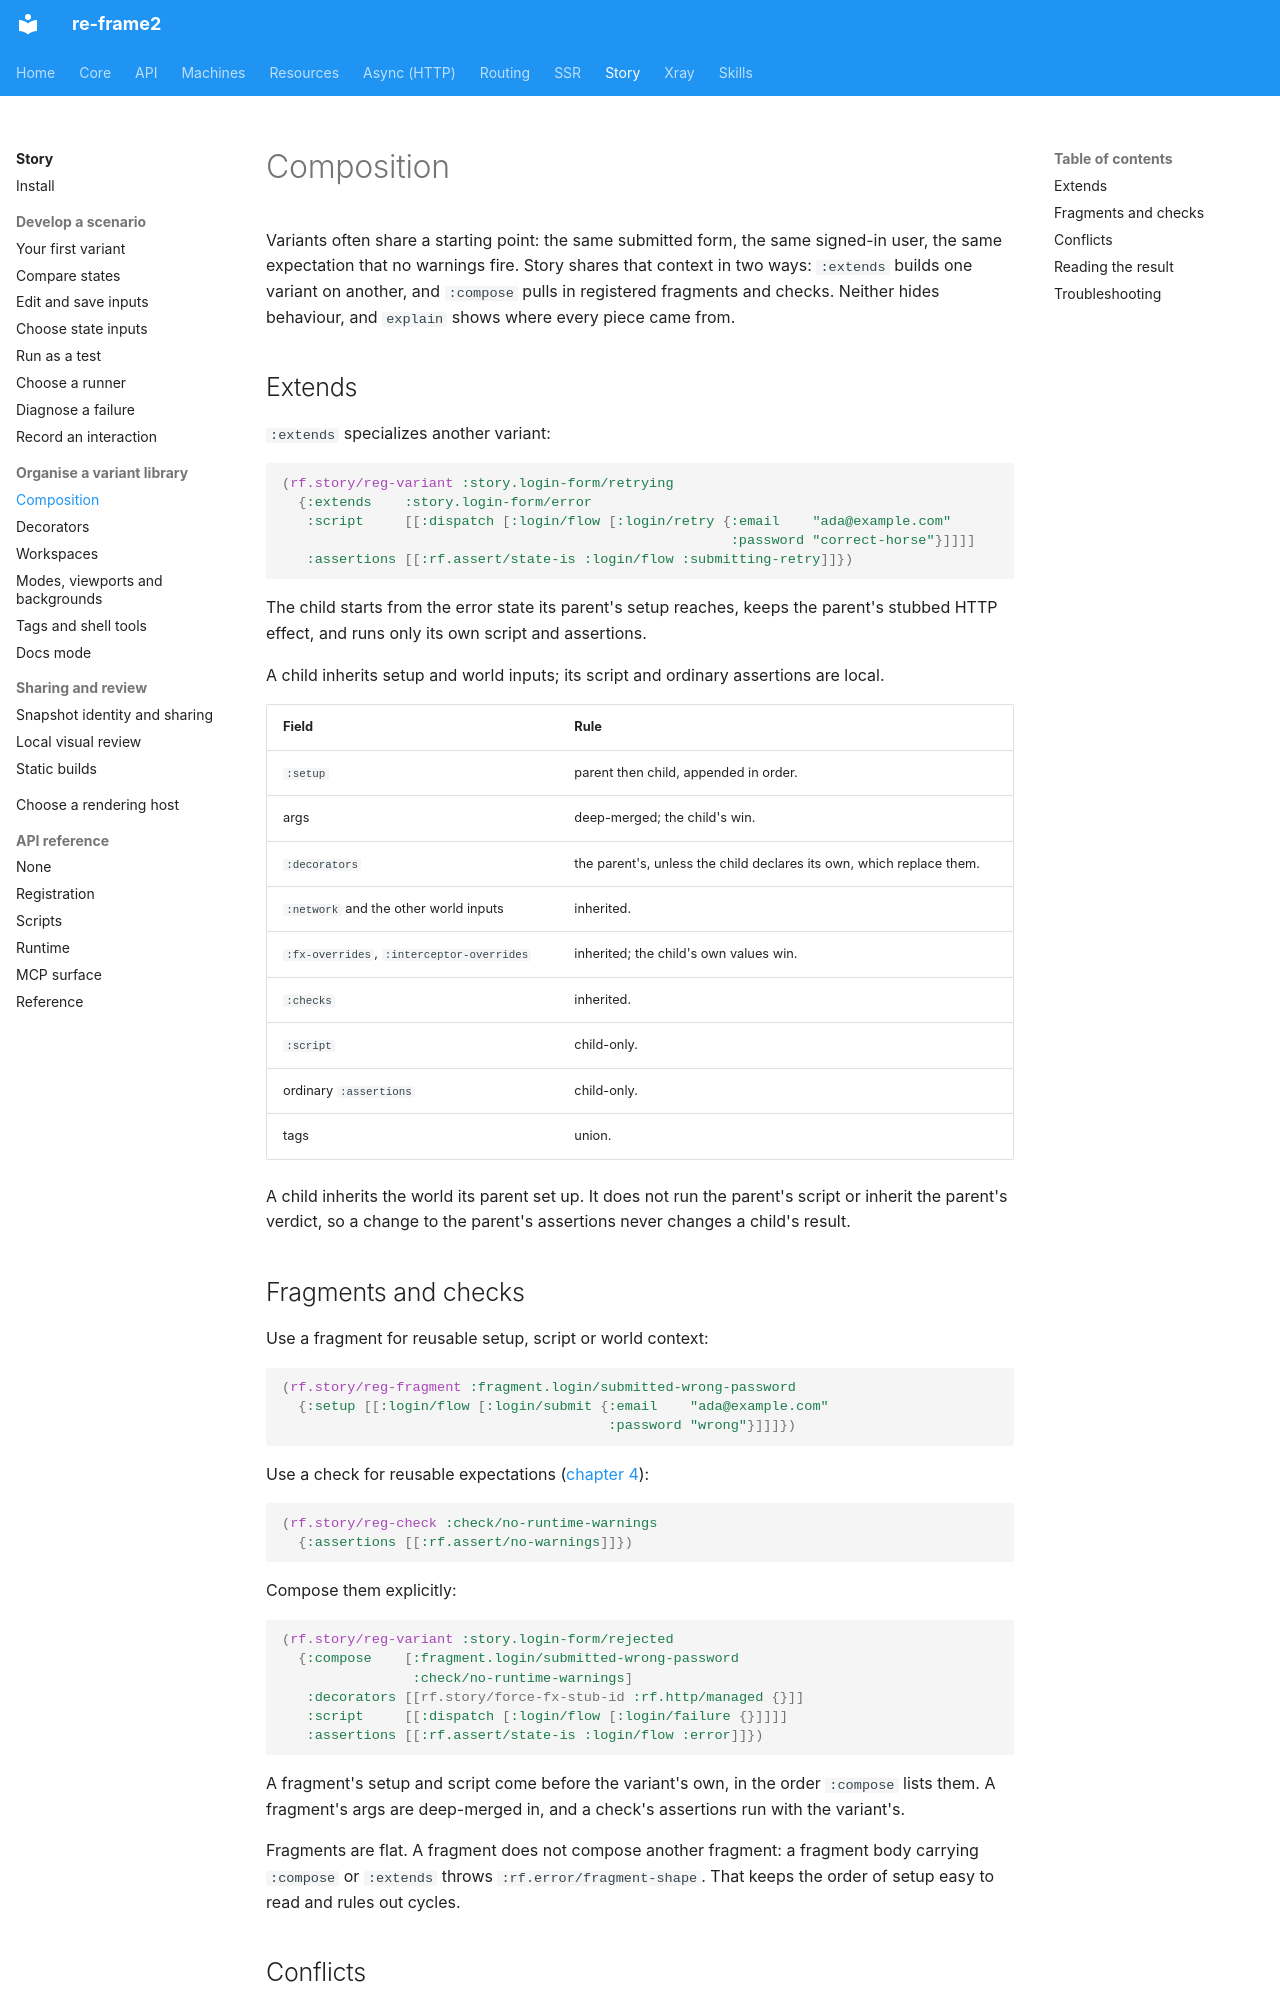

repository: day8/re-frame2 · page: story/07-composition/index.html · generator: mkdocs

# Composition

Variants often share a starting point: the same submitted form, the same
signed-in user, the same expectation that no warnings fire. Story shares that
context in two ways: `:extends` builds one variant on another, and `:compose`
pulls in registered fragments and checks. Neither hides behaviour, and
`explain` shows where every piece came from.

## Extends

`:extends` specializes another variant:

```clojure
(rf.story/reg-variant :story.login-form/retrying
  {:extends    :story.login-form/error
   :script     [[:dispatch [:login/flow [:login/retry {:email    "ada@example.com"
                                                       :password "correct-horse"}]]]]
   :assertions [[:rf.assert/state-is :login/flow :submitting-retry]]})
```

The child starts from the error state its parent's setup reaches, keeps the
parent's stubbed HTTP effect, and runs only its own script and assertions.

A child inherits setup and world inputs; its script and ordinary assertions are local.

| Field | Rule |
|---|---|
| `:setup` | parent then child, appended in order. |
| args | deep-merged; the child's win. |
| `:decorators` | the parent's, unless the child declares its own, which replace them. |
| `:network` and the other world inputs | inherited. |
| `:fx-overrides`, `:interceptor-overrides` | inherited; the child's own values win. |
| `:checks` | inherited. |
| `:script` | child-only. |
| ordinary `:assertions` | child-only. |
| tags | union. |

A child inherits the world its parent set up. It does not run the parent's
script or inherit the parent's verdict, so a change to the parent's
assertions never changes a child's result.

## Fragments and checks

Use a fragment for reusable setup, script or world context:

```clojure
(rf.story/reg-fragment :fragment.login/submitted-wrong-password
  {:setup [[:login/flow [:login/submit {:email    "ada@example.com"
                                        :password "wrong"}]]]})
```

Use a check for reusable expectations
([chapter 4](04-the-variant-is-a-test.md#checks-and-assertions)):

```clojure
(rf.story/reg-check :check/no-runtime-warnings
  {:assertions [[:rf.assert/no-warnings]]})
```

Compose them explicitly:

```clojure
(rf.story/reg-variant :story.login-form/rejected
  {:compose    [:fragment.login/submitted-wrong-password
                :check/no-runtime-warnings]
   :decorators [[rf.story/force-fx-stub-id :rf.http/managed {}]]
   :script     [[:dispatch [:login/flow [:login/failure {}]]]]
   :assertions [[:rf.assert/state-is :login/flow :error]]})
```

A fragment's setup and script come before the variant's own, in the order
`:compose` lists them. A fragment's args are deep-merged in, and a check's
assertions run with the variant's.

Fragments are flat. A fragment does not compose another fragment: a fragment
body carrying `:compose` or `:extends` throws `:rf.error/fragment-shape`. That
keeps the order of setup easy to read and rules out cycles.
